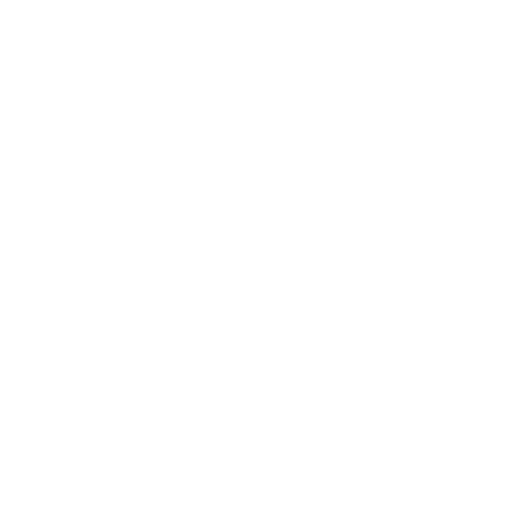
t = 0.00 s
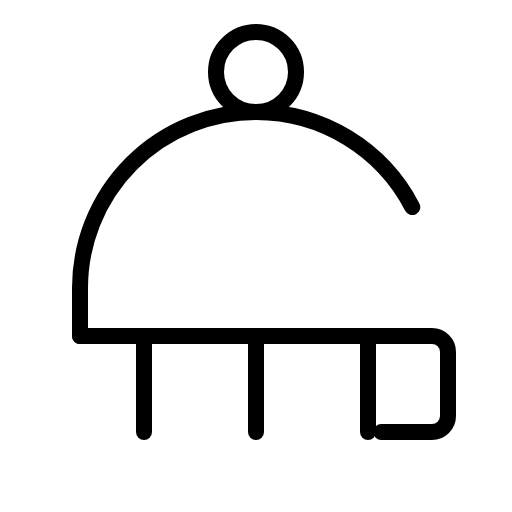
t = 0.38 s
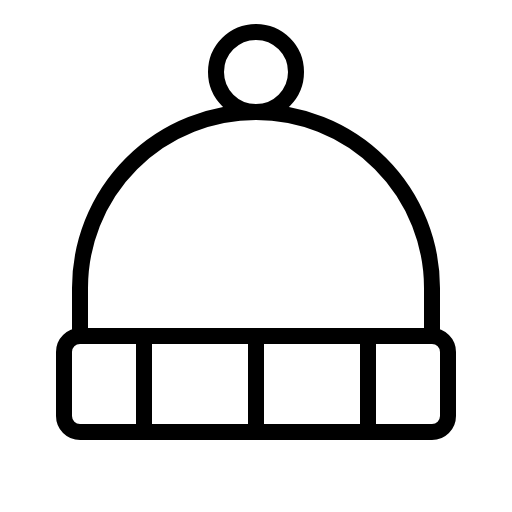
t = 1.13 s
t = 1.50 s: frame unchanged from t = 1.13 s, image omitted
t = 1.88 s: frame unchanged from t = 1.13 s, image omitted
t = 2.63 s: frame unchanged from t = 1.13 s, image omitted

The animated SVG that drew these frames (rendered in a browser with its animation timeline set to each time). Animation: 1 CSS @keyframes rule; one cycle of 3.00 s, repeats indefinitely.

<svg xmlns="http://www.w3.org/2000/svg" viewBox="0 0 256 256">
  <style>
    .draw-line {
      stroke-dasharray: 2000;
      stroke-dashoffset: 0;
    }
    svg:hover .draw-line {
      animation: phosphor-draw-in 3s ease-in-out infinite alternate;
    }
    @keyframes phosphor-draw-in {
      0%   { stroke-dashoffset: 2000; }
      50%  { stroke-dashoffset: 0; }
      100% { stroke-dashoffset: 0; }
    }
  </style><rect width="256" height="256" fill="none"/><rect x="32" y="168" width="192" height="48" rx="8" fill="none" stroke="currentColor" stroke-linecap="round" stroke-linejoin="round" stroke-width="8" class="draw-line"/><line x1="72" y1="168" x2="72" y2="216" fill="none" stroke="currentColor" stroke-linecap="round" stroke-linejoin="round" stroke-width="8" class="draw-line"/><line x1="128" y1="168" x2="128" y2="216" fill="none" stroke="currentColor" stroke-linecap="round" stroke-linejoin="round" stroke-width="8" class="draw-line"/><line x1="184" y1="168" x2="184" y2="216" fill="none" stroke="currentColor" stroke-linecap="round" stroke-linejoin="round" stroke-width="8" class="draw-line"/><path d="M40,168V144a88,88,0,0,1,176,0v24" fill="none" stroke="currentColor" stroke-linecap="round" stroke-linejoin="round" stroke-width="8" class="draw-line"/><circle cx="128" cy="36" r="20" fill="none" stroke="currentColor" stroke-linecap="round" stroke-linejoin="round" stroke-width="8" class="draw-line"/></svg>
